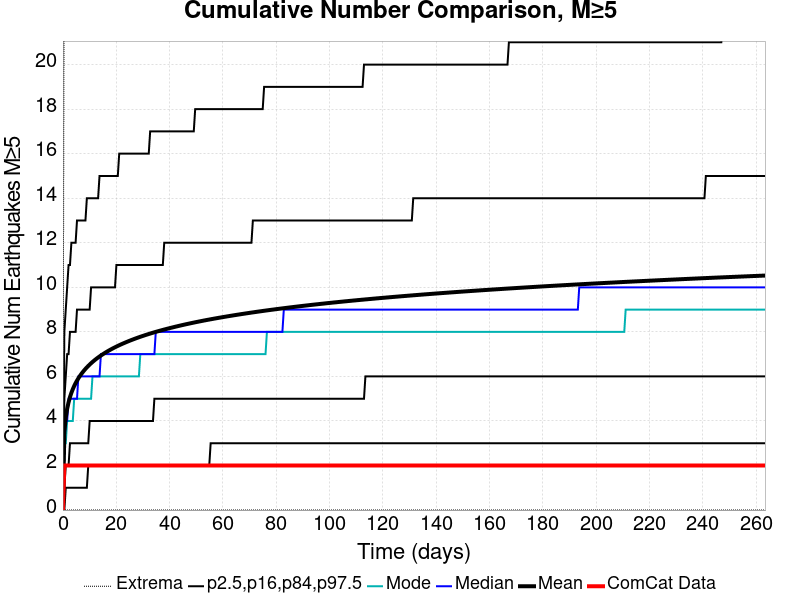

The file beside this chart, header and first rows:
Time (days), ComCat Data, Simulation Mean, Simulation Median, Simulation Mode, Simulation Minimum, Simulation Maximum, 2.5 %-ile, 16 %-ile, 84 %-ile, 97.5 %-ile
0.0, 0.0, 0.0, 0.0, 0.0, 0.0, 0.0, 0.0, 0.0, 0.0, 0.0
0.5277, 2.0, 3.501, 3.0, 3.0, 0.0, 28.0, 0.0, 1.0, 5.0, 8.0
1.055, 2.0, 4.148, 4.0, 3.0, 0.0, 32.0, 1.0, 2.0, 6.0, 9.0
1.583, 2.0, 4.546, 4.0, 4.0, 0.0, 36.0, 1.0, 2.0, 7.0, 10.0
2.111, 2.0, 4.838, 5.0, 4.0, 0.0, 38.0, 1.0, 2.0, 7.0, 11.0
2.639, 2.0, 5.07, 5.0, 4.0, 0.0, 43.0, 1.0, 3.0, 8.0, 11.0
3.166, 2.0, 5.262, 5.0, 4.0, 0.0, 46.0, 1.0, 3.0, 8.0, 12.0
3.694, 2.0, 5.425, 5.0, 4.0, 0.0, 48.0, 1.0, 3.0, 8.0, 12.0
4.222, 2.0, 5.569, 5.0, 5.0, 0.0, 48.0, 1.0, 3.0, 8.0, 12.0
4.75, 2.0, 5.697, 5.0, 5.0, 0.0, 50.0, 1.0, 3.0, 8.0, 12.0
5.277, 2.0, 5.813, 5.0, 5.0, 0.0, 51.0, 1.0, 3.0, 9.0, 13.0
5.805, 2.0, 5.917, 6.0, 5.0, 0.0, 53.0, 1.0, 3.0, 9.0, 13.0
6.333, 2.0, 6.014, 6.0, 5.0, 0.0, 54.0, 1.0, 3.0, 9.0, 13.0
6.861, 2.0, 6.103, 6.0, 5.0, 0.0, 56.0, 1.0, 3.0, 9.0, 13.0
7.388, 2.0, 6.186, 6.0, 5.0, 0.0, 56.0, 1.0, 3.0, 9.0, 13.0
7.916, 2.0, 6.263, 6.0, 5.0, 0.0, 56.0, 1.0, 3.0, 9.0, 13.0
8.444, 2.0, 6.337, 6.0, 5.0, 0.0, 58.0, 1.0, 3.0, 9.0, 13.0
8.972, 2.0, 6.406, 6.0, 5.0, 0.0, 58.0, 1.0, 3.0, 9.0, 14.0
9.499, 2.0, 6.47, 6.0, 5.0, 0.0, 58.0, 2.0, 3.0, 9.0, 14.0
10.03, 2.0, 6.532, 6.0, 5.0, 0.0, 60.0, 2.0, 4.0, 9.0, 14.0
10.55, 2.0, 6.591, 6.0, 5.0, 0.0, 60.0, 2.0, 4.0, 10.0, 14.0
11.08, 2.0, 6.647, 6.0, 6.0, 0.0, 61.0, 2.0, 4.0, 10.0, 14.0
11.61, 2.0, 6.701, 6.0, 6.0, 0.0, 61.0, 2.0, 4.0, 10.0, 14.0
12.14, 2.0, 6.753, 6.0, 6.0, 0.0, 61.0, 2.0, 4.0, 10.0, 14.0
12.67, 2.0, 6.802, 6.0, 6.0, 0.0, 61.0, 2.0, 4.0, 10.0, 14.0
13.19, 2.0, 6.849, 6.0, 6.0, 0.0, 61.0, 2.0, 4.0, 10.0, 14.0
13.72, 2.0, 6.894, 6.0, 6.0, 0.0, 62.0, 2.0, 4.0, 10.0, 15.0
14.25, 2.0, 6.938, 7.0, 6.0, 0.0, 63.0, 2.0, 4.0, 10.0, 15.0
14.78, 2.0, 6.981, 7.0, 6.0, 0.0, 63.0, 2.0, 4.0, 10.0, 15.0
15.3, 2.0, 7.022, 7.0, 6.0, 0.0, 63.0, 2.0, 4.0, 10.0, 15.0
15.83, 2.0, 7.061, 7.0, 6.0, 0.0, 63.0, 2.0, 4.0, 10.0, 15.0
16.36, 2.0, 7.1, 7.0, 6.0, 0.0, 64.0, 2.0, 4.0, 10.0, 15.0
16.89, 2.0, 7.137, 7.0, 6.0, 0.0, 66.0, 2.0, 4.0, 10.0, 15.0
17.42, 2.0, 7.173, 7.0, 6.0, 0.0, 66.0, 2.0, 4.0, 10.0, 15.0
17.94, 2.0, 7.208, 7.0, 6.0, 0.0, 66.0, 2.0, 4.0, 10.0, 15.0
18.47, 2.0, 7.243, 7.0, 6.0, 0.0, 67.0, 2.0, 4.0, 10.0, 15.0
19, 2.0, 7.276, 7.0, 6.0, 0.0, 67.0, 2.0, 4.0, 10.0, 15.0
19.53, 2.0, 7.308, 7.0, 6.0, 0.0, 67.0, 2.0, 4.0, 10.0, 15.0
20.05, 2.0, 7.339, 7.0, 6.0, 0.0, 67.0, 2.0, 4.0, 11.0, 15.0
20.58, 2.0, 7.37, 7.0, 6.0, 0.0, 67.0, 2.0, 4.0, 11.0, 15.0
21.11, 2.0, 7.4, 7.0, 6.0, 0.0, 68.0, 2.0, 4.0, 11.0, 16.0
21.64, 2.0, 7.429, 7.0, 6.0, 0.0, 68.0, 2.0, 4.0, 11.0, 16.0
22.17, 2.0, 7.457, 7.0, 6.0, 0.0, 68.0, 2.0, 4.0, 11.0, 16.0
22.69, 2.0, 7.485, 7.0, 6.0, 0.0, 68.0, 2.0, 4.0, 11.0, 16.0
23.22, 2.0, 7.512, 7.0, 6.0, 0.0, 68.0, 2.0, 4.0, 11.0, 16.0
23.75, 2.0, 7.539, 7.0, 6.0, 0.0, 68.0, 2.0, 4.0, 11.0, 16.0
24.28, 2.0, 7.565, 7.0, 6.0, 0.0, 68.0, 2.0, 4.0, 11.0, 16.0
24.8, 2.0, 7.591, 7.0, 6.0, 0.0, 68.0, 2.0, 4.0, 11.0, 16.0
25.33, 2.0, 7.616, 7.0, 6.0, 0.0, 68.0, 2.0, 4.0, 11.0, 16.0
25.86, 2.0, 7.64, 7.0, 6.0, 0.0, 68.0, 2.0, 4.0, 11.0, 16.0
26.39, 2.0, 7.665, 7.0, 6.0, 0.0, 68.0, 2.0, 4.0, 11.0, 16.0
26.91, 2.0, 7.688, 7.0, 6.0, 0.0, 68.0, 2.0, 4.0, 11.0, 16.0
27.44, 2.0, 7.712, 7.0, 6.0, 0.0, 68.0, 2.0, 4.0, 11.0, 16.0
27.97, 2.0, 7.735, 7.0, 6.0, 0.0, 68.0, 2.0, 4.0, 11.0, 16.0
28.5, 2.0, 7.757, 7.0, 6.0, 0.0, 68.0, 2.0, 4.0, 11.0, 16.0
29.03, 2.0, 7.779, 7.0, 7.0, 0.0, 68.0, 2.0, 4.0, 11.0, 16.0
29.55, 2.0, 7.801, 7.0, 7.0, 0.0, 68.0, 2.0, 4.0, 11.0, 16.0
30.08, 2.0, 7.822, 7.0, 7.0, 0.0, 69.0, 2.0, 4.0, 11.0, 16.0
30.61, 2.0, 7.843, 7.0, 7.0, 0.0, 69.0, 2.0, 4.0, 11.0, 16.0
31.14, 2.0, 7.864, 7.0, 7.0, 0.0, 69.0, 2.0, 4.0, 11.0, 16.0
... 440 more rows
